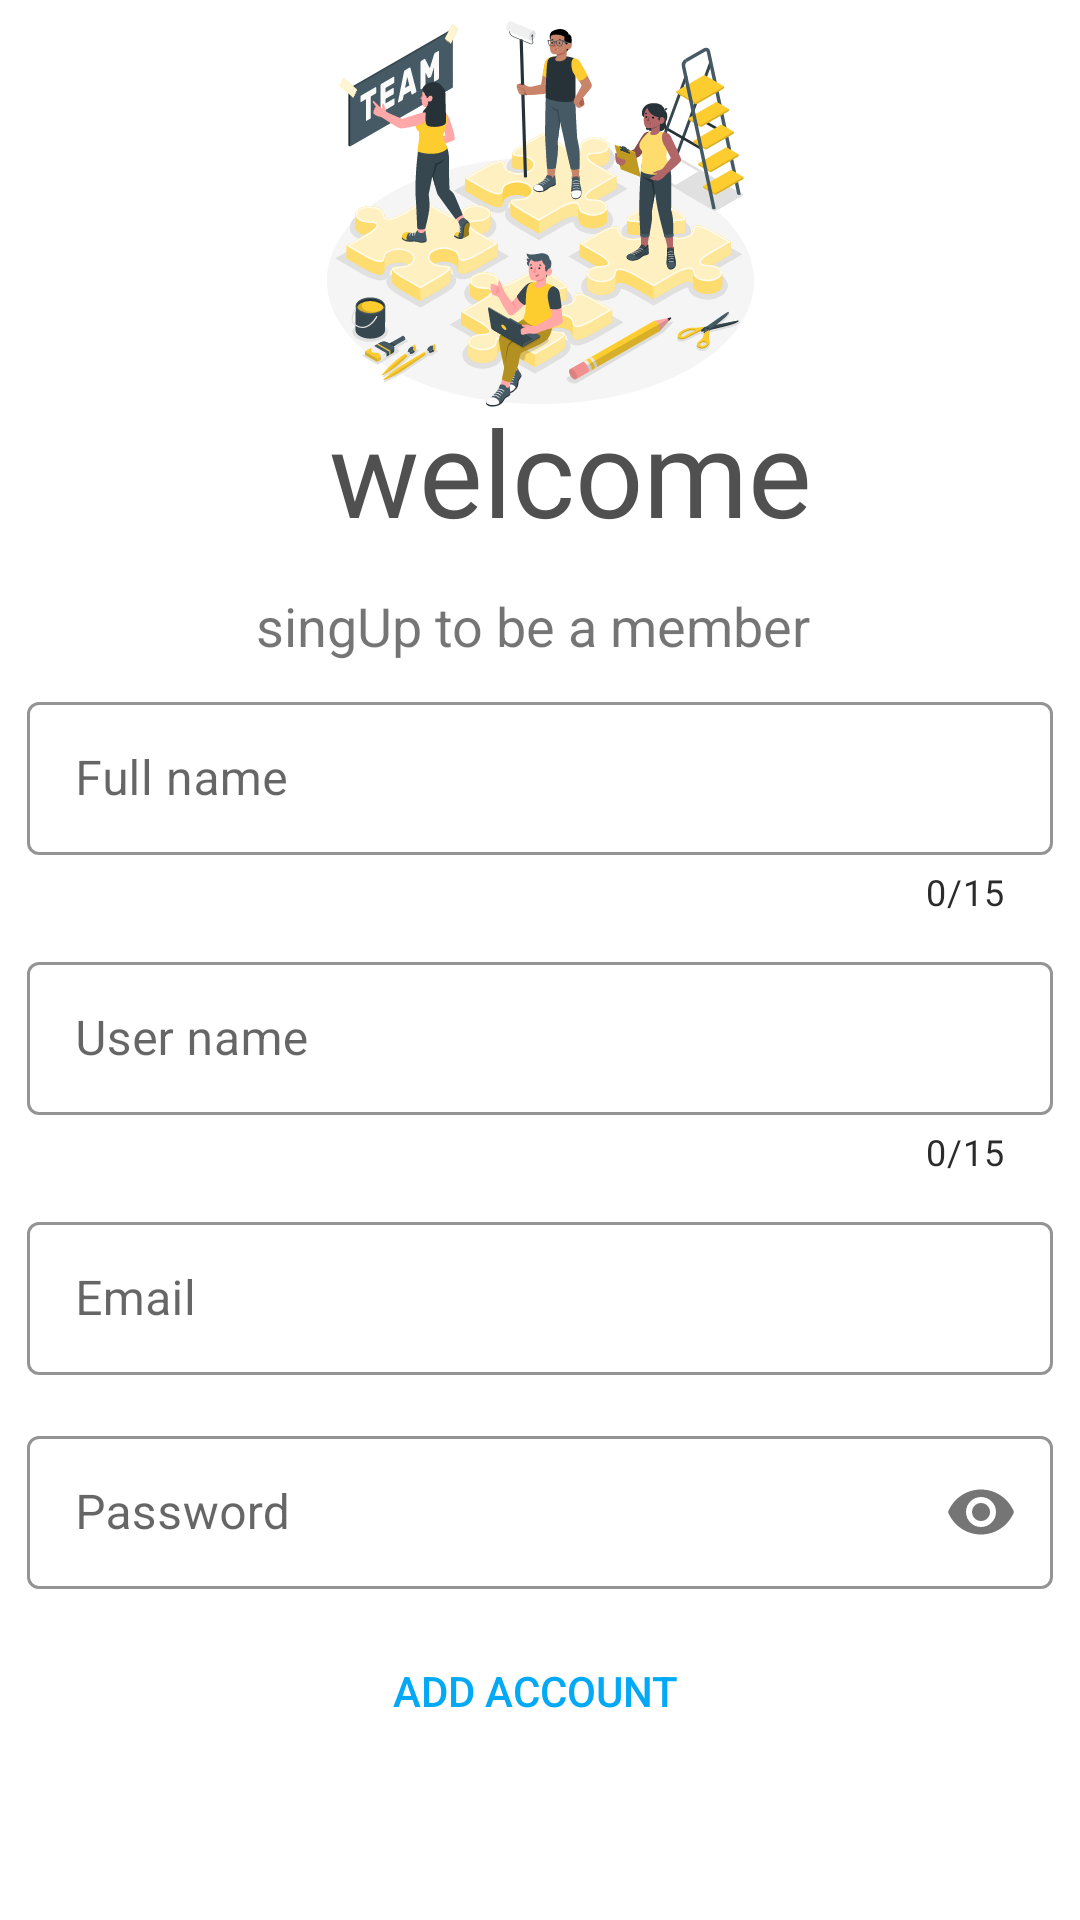

Produce the Android XML layout that renders to this screen, including the resource entries it uses.
<!-- AndroidManifest.xml: application theme AppTheme -->
<!-- res/layout/activity_main3.xml -->
<?xml version="1.0" encoding="utf-8"?>
<LinearLayout xmlns:android="http://schemas.android.com/apk/res/android"
    xmlns:app="http://schemas.android.com/apk/res-auto"
    xmlns:tools="http://schemas.android.com/tools"
    android:layout_width="match_parent"
    android:layout_height="match_parent"
    android:orientation="vertical"
    tools:context=".UI.Main3Activity">

    <ImageView
        android:id="@+id/logImg"
        android:layout_width="wrap_content"
        android:layout_height="145dp"
        android:layout_gravity="center"
        android:src="@drawable/ic_team_work_amico"
        android:transitionName="saed1" />

    <TextView
        android:layout_width="214dp"
        android:layout_height="wrap_content"
        android:layout_gravity="center"
        android:layout_marginStart="10dp"
        android:layout_marginTop="-15dp"
        android:layout_marginBottom="10dp"
        android:fontFamily="@font/bangers"
        android:gravity="center"
        android:text="welcome"
        android:textColor="#505050"
        android:textSize="40sp" />

    <TextView
        android:layout_width="347dp"
        android:layout_height="30dp"
        android:layout_gravity="center"
        android:text="singUp to be a member "
        android:gravity="center"
        android:textSize="18sp" />
    <LinearLayout
            android:layout_width="match_parent"
            android:layout_height="wrap_content"
            android:orientation="vertical">
        <com.google.android.material.textfield.TextInputLayout
            style="@style/Widget.MaterialComponents.TextInputLayout.OutlinedBox"
            android:layout_width="342dp"
            android:layout_height="wrap_content"
            android:layout_gravity="center"
            android:layout_margin="5dp"
            android:hint="Full name"
            app:boxStrokeColor="@color/darck"
            app:counterEnabled="true"
            app:counterMaxLength="15"
            app:counterTextColor="@color/darck"
            app:hintAnimationEnabled="true"
            app:hintTextColor="@color/darck">

            <com.google.android.material.textfield.TextInputEditText
                android:id="@+id/register_act_fullName"
                android:layout_width="match_parent"
                android:layout_height="51dp"
                android:layout_gravity="center"
                android:drawablePadding="3dp" />
        </com.google.android.material.textfield.TextInputLayout>

        <com.google.android.material.textfield.TextInputLayout
            style="@style/Widget.MaterialComponents.TextInputLayout.OutlinedBox"
            android:layout_width="342dp"
            android:layout_height="wrap_content"
            android:layout_gravity="center"
            android:layout_margin="5dp"
            android:hint="User name"
            app:boxStrokeColor="@color/darck"
            app:counterEnabled="true"
            app:counterMaxLength="15"
            app:counterTextColor="@color/darck"
            app:hintAnimationEnabled="true"
            app:hintTextColor="@color/darck">

            <com.google.android.material.textfield.TextInputEditText
                android:id="@+id/register_act_user_name"
                android:layout_width="match_parent"
                android:layout_height="51dp"
                android:layout_gravity="center"
                android:drawablePadding="3dp" />
        </com.google.android.material.textfield.TextInputLayout>

        <com.google.android.material.textfield.TextInputLayout
            style="@style/Widget.MaterialComponents.TextInputLayout.OutlinedBox"
            android:layout_width="342dp"
            android:layout_height="wrap_content"
            android:layout_gravity="center"
            android:layout_margin="5dp"
            android:hint="Email"
            app:boxStrokeColor="@color/darck"
            app:hintAnimationEnabled="true"
            app:hintTextColor="@color/darck">

            <com.google.android.material.textfield.TextInputEditText
                android:id="@+id/register_act_email"
                android:layout_width="match_parent"
                android:layout_height="51dp"
                android:layout_gravity="center"
                android:drawablePadding="3dp" />
        </com.google.android.material.textfield.TextInputLayout>

        <com.google.android.material.textfield.TextInputLayout
            android:id="@+id/pass_box_TI"
            style="@style/Widget.MaterialComponents.TextInputLayout.OutlinedBox"
            android:layout_width="342dp"
            android:layout_height="wrap_content"
            android:layout_gravity="center"
            android:layout_marginStart="35dp"
            android:layout_marginTop="10dp"
            android:layout_marginEnd="35dp"
            android:layout_marginBottom="10dp"
            android:hint="@string/pass"
            app:boxStrokeColor="@color/darck"
            app:hintTextColor="@color/darck"
            app:passwordToggleEnabled="true">

            <com.google.android.material.textfield.TextInputEditText

                android:id="@+id/register_act_password"
                android:layout_width="match_parent"
                android:layout_height="51dp"
                android:layout_gravity="center"
                android:drawablePadding="3dp"
                android:inputType="textPassword" />
        </com.google.android.material.textfield.TextInputLayout>

        <Button
            android:id="@+id/register_act_add_account"
            android:layout_width="224dp"
            android:layout_height="wrap_content"
            android:text="add account "
            android:gravity="center"
            android:background="#0001DFFF"
            android:textColor="#03A9F4"
            android:layout_gravity="center"

            />
    </LinearLayout>


</LinearLayout>
<!-- resources referenced by this layout -->
<resources>
  <color name="darck">#2B2B2B</color>
  <!-- drawable ic_team_work_amico: vector/xml drawable (drawable, 114041 chars, omitted) -->
  <string name="pass">Password</string>
  <style name="AppTheme" parent="Theme.MaterialComponents.Light.DarkActionBar">
  
          <item name="colorPrimary">@color/colorPrimary</item>
          <item name="colorPrimaryDark">@color/colorPrimaryDark</item>
          <item name="colorAccent">@color/colorAccent</item>
          <item name="android:windowContentTransitions">true</item>
          <item name="android:windowIsFloating">true</item>
  
      </style>
  <color name="colorPrimary">#E4BE00</color>
  <color name="colorPrimaryDark">#1C1800</color>
  <color name="colorAccent">#D81B60</color>
</resources>
